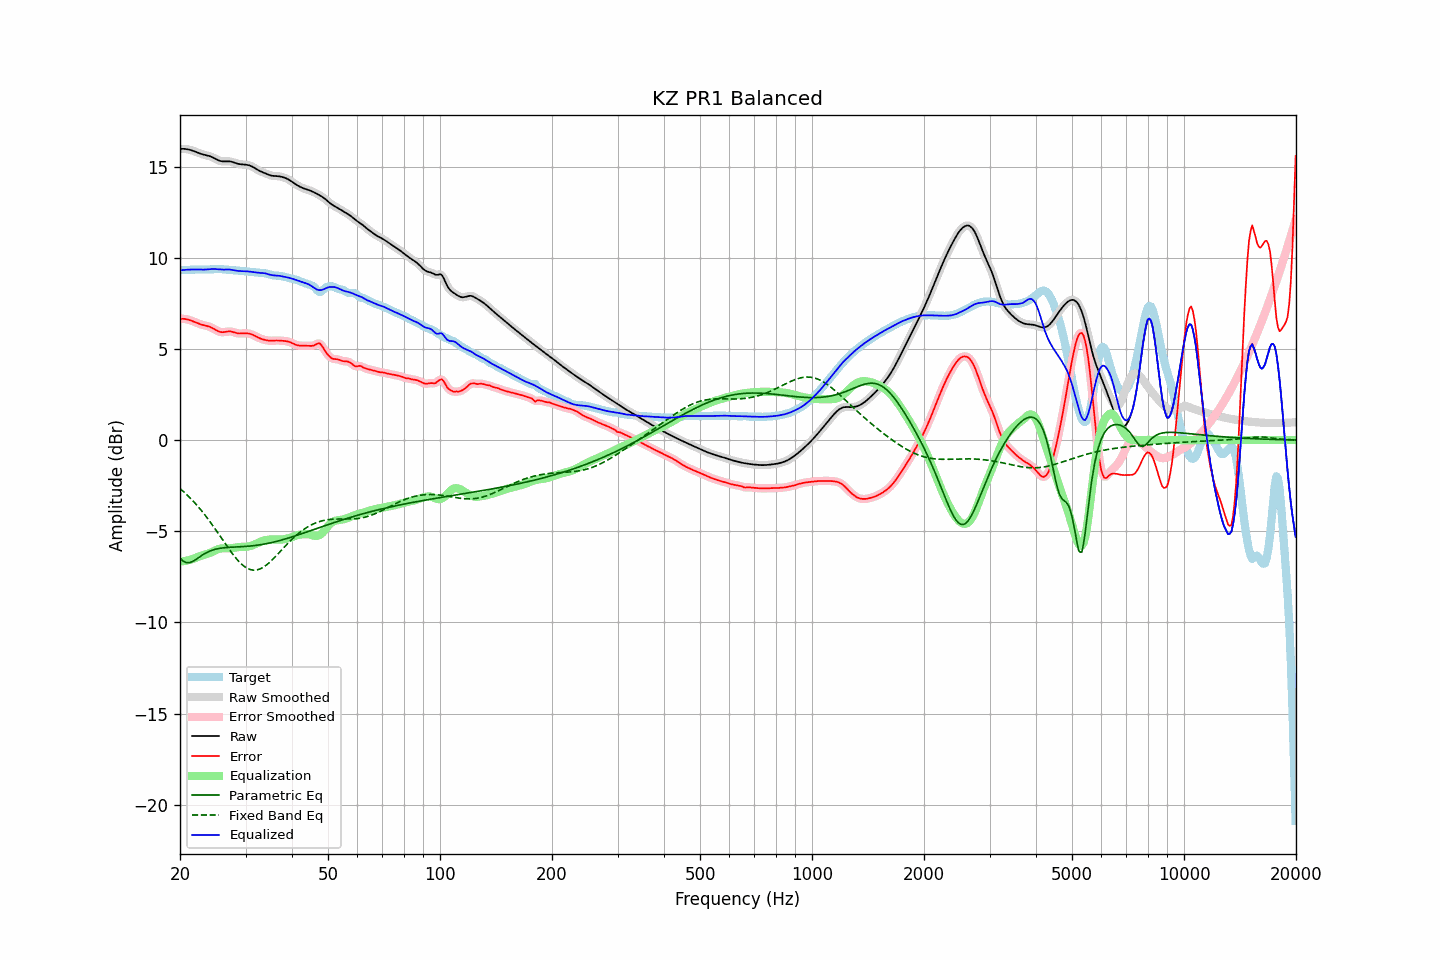

Values plotted in this chart, from the file beside it:
frequency, raw, error, smoothed, error_smoothed, equalization, parametric_eq, fixed_band_eq, equalized_raw, equalized_smoothed, target
20.00, 15.97, 6.65, 15.97, 6.65, -6.67, -6.47, -2.66, 9.31, 9.31, 9.32
20.20, 15.98, 6.65, 15.98, 6.65, -6.66, -6.56, -2.73, 9.32, 9.32, 9.32
20.40, 15.98, 6.65, 15.98, 6.65, -6.65, -6.65, -2.81, 9.33, 9.33, 9.32
20.61, 15.97, 6.64, 15.97, 6.64, -6.63, -6.69, -2.89, 9.34, 9.34, 9.33
20.81, 15.96, 6.63, 15.96, 6.63, -6.62, -6.73, -2.97, 9.34, 9.34, 9.33
21.02, 15.94, 6.61, 15.95, 6.61, -6.60, -6.73, -3.06, 9.35, 9.35, 9.34
21.23, 15.93, 6.58, 15.92, 6.58, -6.57, -6.73, -3.15, 9.35, 9.35, 9.34
21.44, 15.90, 6.55, 15.90, 6.55, -6.55, -6.69, -3.24, 9.35, 9.35, 9.35
21.66, 15.87, 6.52, 15.87, 6.52, -6.52, -6.65, -3.33, 9.35, 9.35, 9.35
21.87, 15.84, 6.48, 15.84, 6.48, -6.48, -6.60, -3.43, 9.36, 9.36, 9.36
22.09, 15.80, 6.44, 15.80, 6.44, -6.45, -6.54, -3.52, 9.36, 9.36, 9.36
22.31, 15.77, 6.41, 15.77, 6.41, -6.41, -6.48, -3.62, 9.35, 9.35, 9.36
22.54, 15.73, 6.37, 15.73, 6.37, -6.38, -6.42, -3.73, 9.35, 9.35, 9.36
22.76, 15.70, 6.34, 15.70, 6.34, -6.35, -6.36, -3.83, 9.35, 9.35, 9.36
22.99, 15.67, 6.32, 15.67, 6.32, -6.33, -6.30, -3.94, 9.35, 9.35, 9.36
23.22, 15.65, 6.30, 15.65, 6.30, -6.30, -6.25, -4.05, 9.35, 9.35, 9.35
23.45, 15.63, 6.27, 15.63, 6.27, -6.27, -6.20, -4.16, 9.36, 9.36, 9.36
23.69, 15.61, 6.25, 15.61, 6.25, -6.25, -6.15, -4.28, 9.36, 9.36, 9.36
23.92, 15.59, 6.23, 15.58, 6.23, -6.21, -6.11, -4.40, 9.37, 9.37, 9.36
24.16, 15.56, 6.19, 15.56, 6.19, -6.18, -6.07, -4.52, 9.38, 9.38, 9.36
24.40, 15.52, 6.15, 15.52, 6.15, -6.14, -6.04, -4.64, 9.38, 9.38, 9.37
24.65, 15.48, 6.10, 15.48, 6.10, -6.09, -6.01, -4.77, 9.38, 9.38, 9.37
24.89, 15.43, 6.05, 15.43, 6.05, -6.05, -5.99, -4.89, 9.38, 9.38, 9.38
25.14, 15.38, 6.00, 15.38, 6.00, -6.01, -5.97, -5.02, 9.37, 9.37, 9.38
25.39, 15.34, 5.96, 15.34, 5.96, -5.98, -5.95, -5.15, 9.36, 9.37, 9.38
25.65, 15.31, 5.93, 15.31, 5.93, -5.95, -5.93, -5.28, 9.36, 9.36, 9.38
25.91, 15.29, 5.92, 15.29, 5.92, -5.94, -5.92, -5.40, 9.35, 9.35, 9.37
26.16, 15.28, 5.92, 15.29, 5.92, -5.93, -5.91, -5.53, 9.35, 9.35, 9.37
26.43, 15.29, 5.93, 15.29, 5.93, -5.93, -5.90, -5.66, 9.35, 9.35, 9.35
26.69, 15.29, 5.95, 15.29, 5.95, -5.94, -5.89, -5.79, 9.35, 9.35, 9.34
26.96, 15.29, 5.96, 15.29, 5.96, -5.94, -5.89, -5.92, 9.36, 9.35, 9.33
27.23, 15.29, 5.96, 15.29, 5.96, -5.94, -5.88, -6.04, 9.35, 9.35, 9.33
27.50, 15.27, 5.95, 15.27, 5.95, -5.93, -5.88, -6.16, 9.34, 9.34, 9.32
27.77, 15.24, 5.93, 15.24, 5.93, -5.92, -5.87, -6.28, 9.32, 9.32, 9.32
28.05, 15.21, 5.90, 15.21, 5.90, -5.90, -5.87, -6.39, 9.31, 9.31, 9.31
28.33, 15.18, 5.88, 15.18, 5.88, -5.89, -5.86, -6.50, 9.29, 9.29, 9.31
28.62, 15.15, 5.86, 15.16, 5.86, -5.87, -5.86, -6.60, 9.28, 9.28, 9.30
28.90, 15.14, 5.85, 15.14, 5.85, -5.86, -5.85, -6.69, 9.27, 9.27, 9.29
29.19, 15.12, 5.85, 15.13, 5.85, -5.86, -5.85, -6.78, 9.27, 9.27, 9.28
29.48, 15.12, 5.85, 15.12, 5.85, -5.85, -5.84, -6.86, 9.26, 9.26, 9.27
29.78, 15.11, 5.86, 15.11, 5.86, -5.85, -5.84, -6.93, 9.26, 9.26, 9.26
30.08, 15.10, 5.86, 15.11, 5.86, -5.85, -5.83, -6.99, 9.26, 9.26, 9.25
30.38, 15.09, 5.85, 15.09, 5.85, -5.84, -5.83, -7.04, 9.25, 9.25, 9.24
30.68, 15.07, 5.84, 15.07, 5.84, -5.83, -5.82, -7.08, 9.24, 9.24, 9.23
30.99, 15.04, 5.81, 15.04, 5.81, -5.80, -5.81, -7.11, 9.23, 9.23, 9.22
31.30, 15.00, 5.78, 15.00, 5.78, -5.77, -5.80, -7.13, 9.22, 9.22, 9.21
31.61, 14.95, 5.74, 14.95, 5.74, -5.74, -5.79, -7.14, 9.21, 9.21, 9.21
31.93, 14.89, 5.70, 14.89, 5.70, -5.70, -5.78, -7.13, 9.19, 9.20, 9.20
32.24, 14.84, 5.65, 14.84, 5.65, -5.66, -5.77, -7.12, 9.18, 9.18, 9.19
32.57, 14.79, 5.61, 14.79, 5.61, -5.62, -5.76, -7.09, 9.17, 9.17, 9.18
32.89, 14.74, 5.57, 14.74, 5.57, -5.58, -5.74, -7.06, 9.17, 9.17, 9.17
33.22, 14.71, 5.54, 14.71, 5.54, -5.54, -5.73, -7.02, 9.16, 9.16, 9.17
33.55, 14.67, 5.51, 14.67, 5.51, -5.51, -5.71, -6.97, 9.16, 9.16, 9.16
33.89, 14.63, 5.49, 14.63, 5.49, -5.49, -5.70, -6.90, 9.14, 9.14, 9.15
34.23, 14.60, 5.47, 14.60, 5.47, -5.47, -5.68, -6.84, 9.12, 9.12, 9.13
34.57, 14.56, 5.46, 14.56, 5.46, -5.46, -5.66, -6.76, 9.10, 9.10, 9.10
34.92, 14.53, 5.45, 14.53, 5.45, -5.46, -5.64, -6.69, 9.07, 9.07, 9.08
35.27, 14.50, 5.45, 14.50, 5.45, -5.45, -5.62, -6.60, 9.05, 9.05, 9.05
35.62, 14.49, 5.45, 14.49, 5.45, -5.45, -5.60, -6.52, 9.04, 9.04, 9.04
35.97, 14.49, 5.46, 14.49, 5.46, -5.45, -5.58, -6.43, 9.03, 9.03, 9.03
... 635 more rows
